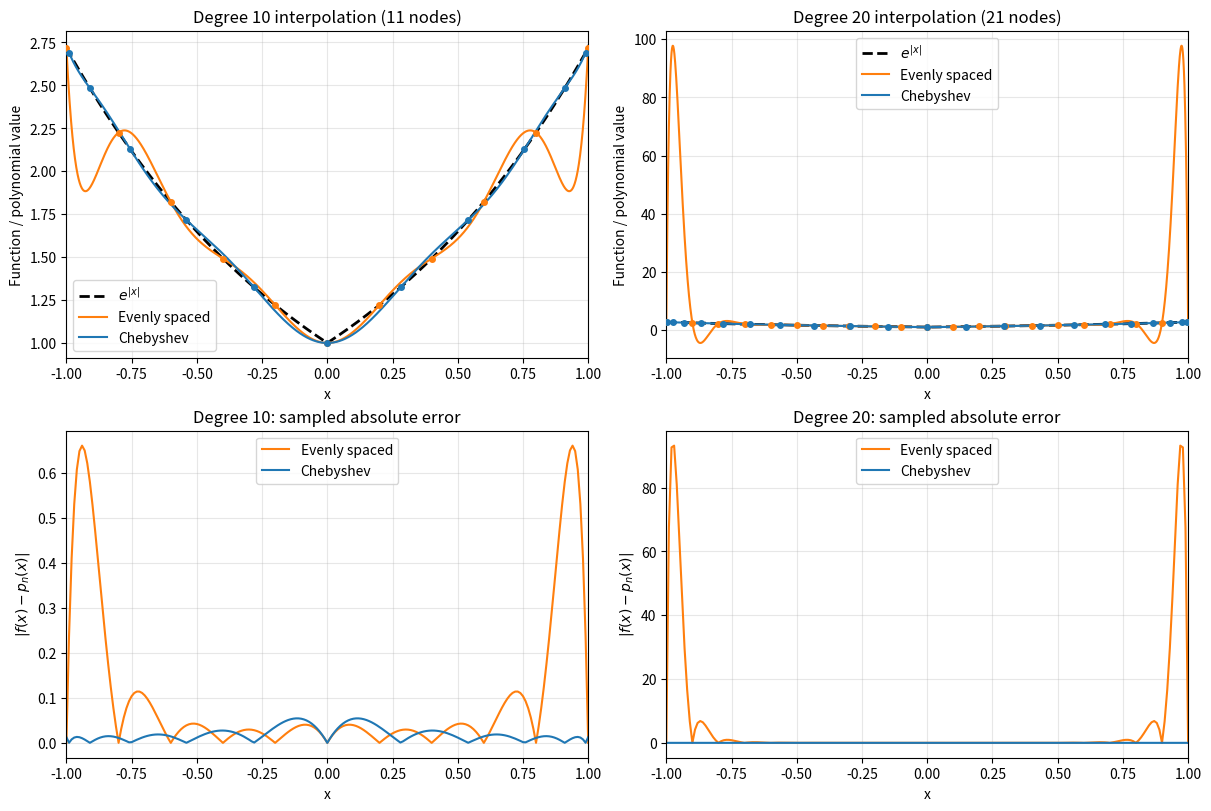

The matplotlib source for this figure:
import numpy as np
import matplotlib.pyplot as plt


def f(x):
    return np.exp(np.abs(x))


def interpolate(nodes, values, x):
    differences = nodes[:, None] - nodes[None, :]
    np.fill_diagonal(differences, 1.0)
    weights = 1.0 / np.prod(differences, axis=1)
    weights /= np.max(np.abs(weights))

    distances = x[:, None] - nodes[None, :]
    hits = distances == 0.0

    safe_distances = np.where(hits, 1.0, distances)
    terms = weights / safe_distances
    result = (terms @ values) / np.sum(terms, axis=1)
    rows, columns = np.nonzero(hits)
    result[rows] = values[columns]
    return result


def main():
    x = np.linspace(-1.0, 1.0, 201)
    exact = f(x)

    plot_x = np.linspace(-1.0, 1.0, 2001)
    fig, axes = plt.subplots(2, 2, figsize=(12, 8), constrained_layout=True)

    print("Empirical errors on [-1, 1], sampled every 0.01")
    print(f"{'n':>3}  {'Nodes':<14} {'Max absolute error':>20} {'Location':>10}")

    for column, n in enumerate((10, 20)):
        uniform = np.linspace(-1.0, 1.0, n + 1)
        chebyshev = np.sort(np.cos((2 * np.arange(n + 1) + 1) * np.pi / (2 * (n + 1))))
        uniform[n // 2] = 0.0
        chebyshev[n // 2] = 0.0
        axes[0, column].plot(plot_x, f(plot_x), "k--", label=r"$e^{|x|}$", linewidth=2)

        for name, nodes, color in (
            ("Evenly spaced", uniform, "tab:orange"),
            ("Chebyshev", chebyshev, "tab:blue"),
        ):
            values = f(nodes)
            prediction = interpolate(nodes, values, x)
            error = np.abs(exact - prediction)
            maximum = np.argmax(error)
            print(f"{n:3d}  {name:<14} {error[maximum]:20.10e} {x[maximum]:10.2f}")

            axes[0, column].plot(plot_x, interpolate(nodes, values, plot_x), color=color, label=name)
            axes[0, column].scatter(nodes, values, color=color, s=16, zorder=3)
            axes[1, column].plot(x, error, color=color, label=name)

        axes[0, column].set_title(f"Degree {n} interpolation ({n + 1} nodes)")
        axes[0, column].set_ylabel("Function / polynomial value")
        axes[1, column].set_title(f"Degree {n}: sampled absolute error")
        axes[1, column].set_ylabel(r"$|f(x)-p_n(x)|$")

        for row in range(2):
            axes[row, column].set_xlim(-1, 1)
            axes[row, column].set_xlabel("x")
            axes[row, column].grid(alpha=0.3)
            axes[row, column].legend()

    print("\nYes, the Runge phenomenon is observed. The graph showing evenly spaced interpolation")
    print("has large oscillations near the endpoints that worsen from degree 10 to 20, while the ")
    print("Chebyshev interpolation avoids this endpoint growth and has smaller errors.")

    fig.savefig("interpolation_comparison.png", dpi=180)
    fig.savefig("interpolation_comparison.pdf")
    print("\nSaved interpolation_comparison.png and interpolation_comparison.pdf")
    plt.show()


if __name__ == "__main__":
    main()
